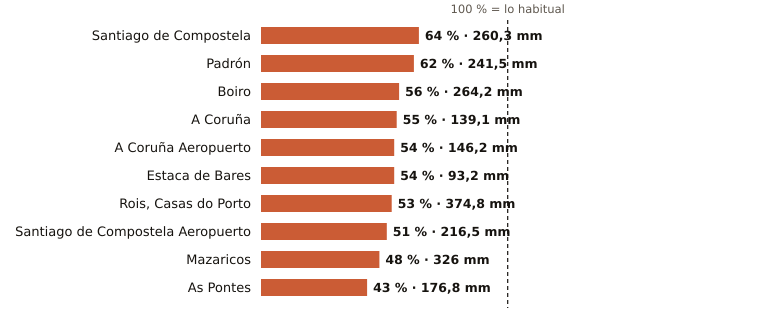

The data file committed next to this chart (first rows):
estacion, provincia, indicativo, mm_otono, referencia_mm, pct, periodo_referencia, hasta, hora
Santiago de Compostela, A Coruña, 1475X, 260.3, 404.9, 64, 1991-2020, 2026-11-15, 21
Padrón, A Coruña, 1473A, 241.5, 391.2, 62, 1997-2025, 2026-11-15, 21
Boiro, A Coruña, 1442U, 264.2, 473.9, 56, 1991-2020, 2026-11-15, 18
A Coruña, A Coruña, 1387, 139.1, 252.2, 55, 1991-2020, 2026-11-15, 21
A Coruña Aeropuerto, A Coruña, 1387E, 146.2, 271.3, 54, 1991-2020, 2026-11-15, 21
Estaca de Bares, A Coruña, 1351, 93.2, 172.4, 54, 1995-2025, 2026-11-15, 21
Rois, Casas do Porto, A Coruña, 1476R, 374.8, 701.4, 53, 1991-2020, 2026-11-15, 18
Santiago de Compostela Aeropuerto, A Coruña, 1428, 216.5, 421.3, 51, 1991-2020, 2026-11-15, 21
Mazaricos, A Coruña, 1406X, 326.0, 686.2, 48, 2007-2025, 2026-11-15, 19
As Pontes, A Coruña, 1363X, 176.8, 407.0, 43, 2009-2025, 2026-11-15, 18
